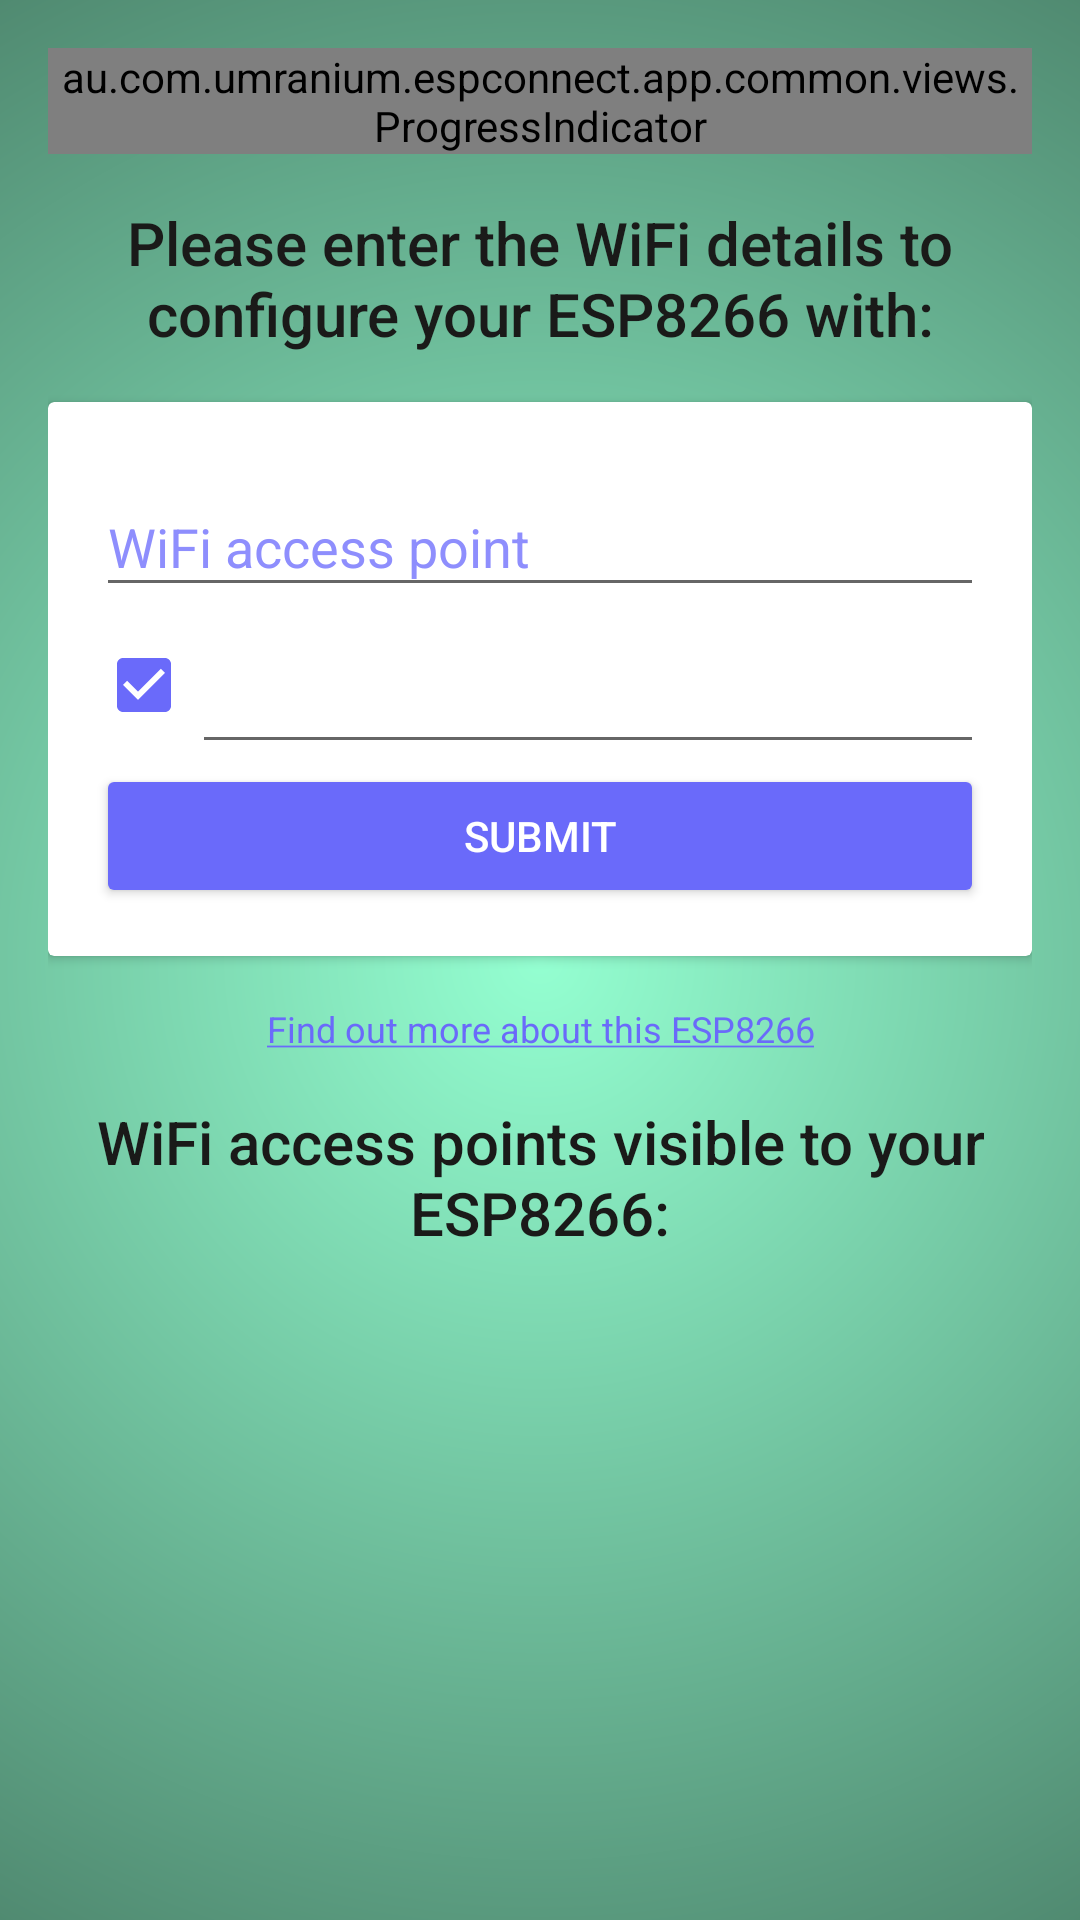

Reconstruct the res/layout file that produces this screen, plus the resources it refers to.
<!-- AndroidManifest.xml: activity theme AppTheme -->
<!-- res/layout/activity_configure.xml -->
<?xml version="1.0" encoding="utf-8"?>
<ScrollView
    xmlns:android="http://schemas.android.com/apk/res/android"
    xmlns:app="http://schemas.android.com/apk/res-auto"
    xmlns:tools="http://schemas.android.com/tools"
    android:layout_width="match_parent"
    android:layout_height="match_parent"
    android:background="@drawable/background"
    >

  <LinearLayout
      android:layout_width="match_parent"
      android:layout_height="wrap_content"
      android:orientation="vertical"
      android:paddingBottom="@dimen/activity_vertical_margin"
      android:paddingLeft="@dimen/activity_horizontal_margin"
      android:paddingRight="@dimen/activity_horizontal_margin"
      android:paddingTop="@dimen/activity_vertical_margin"
      tools:context=".app.displayscreens.config.ConfigureActivity">

    <au.com.umranium.espconnect.app.common.views.ProgressIndicator
        android:id="@+id/progress_indicator"
        android:layout_width="wrap_content"
        android:layout_height="wrap_content"
        android:layout_gravity="center_horizontal"
        app:currentStep="4"/>

    <TextView
        android:id="@+id/txt_title_details"
        android:layout_width="wrap_content"
        android:layout_height="wrap_content"
        android:layout_marginBottom="@dimen/standard_item_spacing"
        android:gravity="center"
        android:paddingLeft="@dimen/activity_horizontal_margin"
        android:paddingRight="@dimen/activity_horizontal_margin"
        android:paddingTop="@dimen/activity_vertical_margin"
        android:text="@string/configure_title_details"
        android:textAppearance="@style/TextAppearance.AppCompat.Title"/>

    <android.support.v7.widget.CardView
        android:layout_width="match_parent"
        android:layout_height="wrap_content"
        android:layout_marginBottom="@dimen/standard_item_spacing"
        android:theme="@style/AppTheme">

      <LinearLayout
          android:layout_width="match_parent"
          android:layout_height="wrap_content"
          android:orientation="vertical"
          android:paddingBottom="@dimen/activity_vertical_margin"
          android:paddingLeft="@dimen/activity_horizontal_margin"
          android:paddingRight="@dimen/activity_horizontal_margin"
          android:paddingTop="@dimen/activity_vertical_margin">

        <android.support.design.widget.TextInputLayout
            android:id="@+id/layout_txt_ssid"
            android:layout_width="match_parent"
            android:layout_height="wrap_content">

          <EditText
              android:id="@+id/edt_ssid"
              android:layout_width="match_parent"
              android:layout_height="wrap_content"
              android:hint="@string/configure_hint_ssid"
              />
        </android.support.design.widget.TextInputLayout>

        <LinearLayout
            android:layout_width="match_parent"
            android:layout_height="wrap_content"
            android:orientation="horizontal">

          <CheckBox
              android:id="@+id/chk_password"
              android:layout_width="wrap_content"
              android:layout_height="wrap_content"
              android:layout_gravity="center"
              android:checked="true"
              android:gravity="center"
              />

          <android.support.design.widget.TextInputLayout
              android:id="@+id/layout_txt_password"
              android:layout_width="match_parent"
              android:layout_height="wrap_content">

            <EditText
                android:id="@+id/edt_password"
                android:layout_width="match_parent"
                android:layout_height="wrap_content"
                android:inputType="textPassword"
                tools:hint="@string/configure_hint_password"
                />

          </android.support.design.widget.TextInputLayout>

        </LinearLayout>

        <TextView
            android:id="@+id/btn_submit"
            style="@style/Widget.AppCompat.Button.Colored"
            android:layout_width="match_parent"
            android:layout_height="wrap_content"
            android:text="@string/configure_btn_submit"
            />

      </LinearLayout>

    </android.support.v7.widget.CardView>

    <TextView
        android:id="@+id/txt_link_to_more_info_about_esp"
        android:layout_width="wrap_content"
        android:layout_height="wrap_content"
        android:layout_gravity="center"
        android:layout_marginBottom="@dimen/standard_item_spacing"
        android:clickable="true"
        android:gravity="center"
        android:text="@string/configure_link_to_more_info"
        android:textAppearance="@style/TextAppearance.AppCompat.Caption"/>

    <TextView
        android:id="@+id/txt_title_ssids"
        android:layout_width="wrap_content"
        android:layout_height="wrap_content"
        android:layout_marginBottom="@dimen/standard_item_spacing"
        android:gravity="center"
        android:paddingLeft="@dimen/activity_horizontal_margin"
        android:paddingRight="@dimen/activity_horizontal_margin"
        android:text="@string/configure_title_ssids"
        android:textAppearance="@style/TextAppearance.AppCompat.Title"/>

    <LinearLayout
        android:id="@+id/ssid_list"
        android:layout_width="match_parent"
        android:layout_height="wrap_content"
        android:orientation="vertical"
        android:paddingLeft="@dimen/activity_horizontal_margin"
        android:paddingRight="@dimen/activity_horizontal_margin">
    </LinearLayout>

  </LinearLayout>

</ScrollView>
<!-- resources referenced by this layout -->
<resources>
  <dimen name="activity_horizontal_margin">16dp</dimen>
  <dimen name="activity_vertical_margin">16dp</dimen>
  <dimen name="standard_item_spacing">16dp</dimen>
  <!-- drawable background (drawable) -->
  <?xml version="1.0" encoding="utf-8"?>
  <layer-list xmlns:android="http://schemas.android.com/apk/res/android">
    <item>
      <shape android:shape="rectangle">
        <gradient
            android:endColor="@color/colorPrimaryDark"
            android:gradientRadius="600dp"
            android:startColor="@color/colorPrimary"
            android:type="radial"/>
      </shape>
    </item>
  </layer-list>
  <string name="configure_btn_submit">Submit</string>
  <string name="configure_hint_password">Password</string>
  <string name="configure_hint_ssid">WiFi access point</string>
  <string name="configure_link_to_more_info"><a href="">Find out more about this ESP8266</a></string>
  <string name="configure_title_details">Please enter the WiFi details to configure your ESP8266 with:</string>
  <string name="configure_title_ssids">WiFi access points visible to your ESP8266:</string>
  <style name="AppTheme" parent="Theme.AppCompat.Light.NoActionBar">
      <item name="colorPrimary">@color/colorPrimary</item>
      <item name="colorPrimaryDark">@color/colorPrimaryDark</item>
      <item name="colorAccent">@color/colorAccent</item>
      <item name="android:textColorHint">@color/colorTextHint</item>
      <item name="android:textColorPrimary">@color/textColorPrimary</item>
      
      
    </style>
  <color name="colorPrimaryDark">#254034</color>
  <color name="colorPrimary">#94ffd1</color>
  <color name="colorAccent">#6a6afa</color>
  <color name="colorTextHint">#8e8efd</color>
  <color name="textColorPrimary">#1a1a19</color>
</resources>
